14-way image classification set "coral_img" from GitHub (JuanIsernGhosn/coral-classification-deep-learning); label vocabulary: ACER, APAL, CNAT, DANT, DSTR, GORG, MALC, MCAV, MMEA, MONT, PALY, SPO, SSID, TUNI.

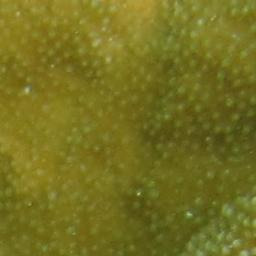
Label: APAL

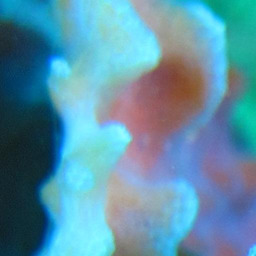
Label: SPO

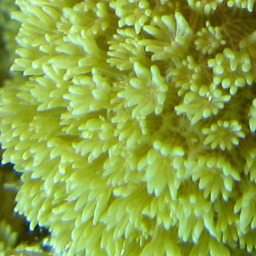
Label: PALY

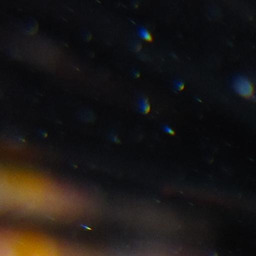
Label: DANT

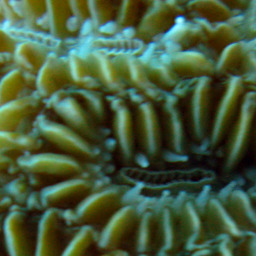
Label: MMEA

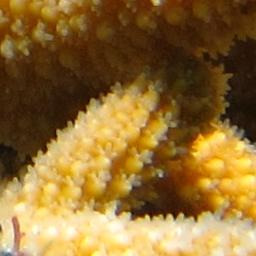
Label: ACER
